Run: headless pygame with SDL's dummy video driver; simulated clock (each Clock.tick advances the game by its frame time, no real sleeping); random seed 0; keys injected as events and as key.get_pressed() state; no mouse input.
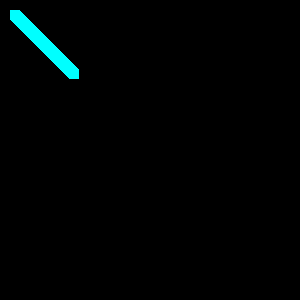
Frame 1 of 4 · flips 1–60 · no input
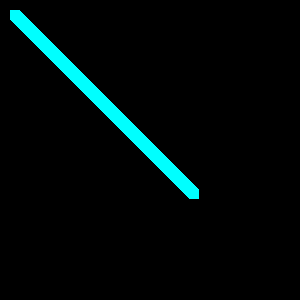
Frame 2 of 4 · flips 61–180 · tapped SPACE, RETURN · held RIGHT (→), D
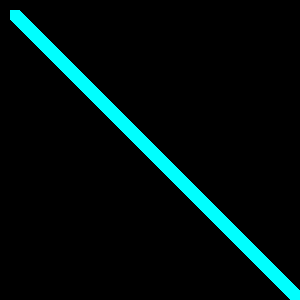
Frame 3 of 4 · flips 181–300 · held DOWN (↓), S
Frame 4 of 4 · flips 301–420 · held LEFT (←), A, UP (↑), W · screen unchanged from frame 3, image omitted

The pygame program that drew these frames:

#alex -2 Watching videos in class
#Angel -1 
#Jonathan -1
import pygame, sys
from sys import exit

pygame.init()
screen = pygame.display.set_mode((300, 300))
pygame.display.set_caption("Whatever")
clock = pygame.time.Clock()

test_surface = pygame.Surface((10,10))
test_surface.fill('Cyan')
moveRight = 10
while True:
  for event in pygame.event.get():
    if event.type == pygame.QUIT:
      pygame.quit()
      exit()
  clock.tick(60)
  #Draw things
  screen.blit(test_surface, (moveRight,moveRight))
  moveRight += 1
  #update Everything
  pygame.display.update()
